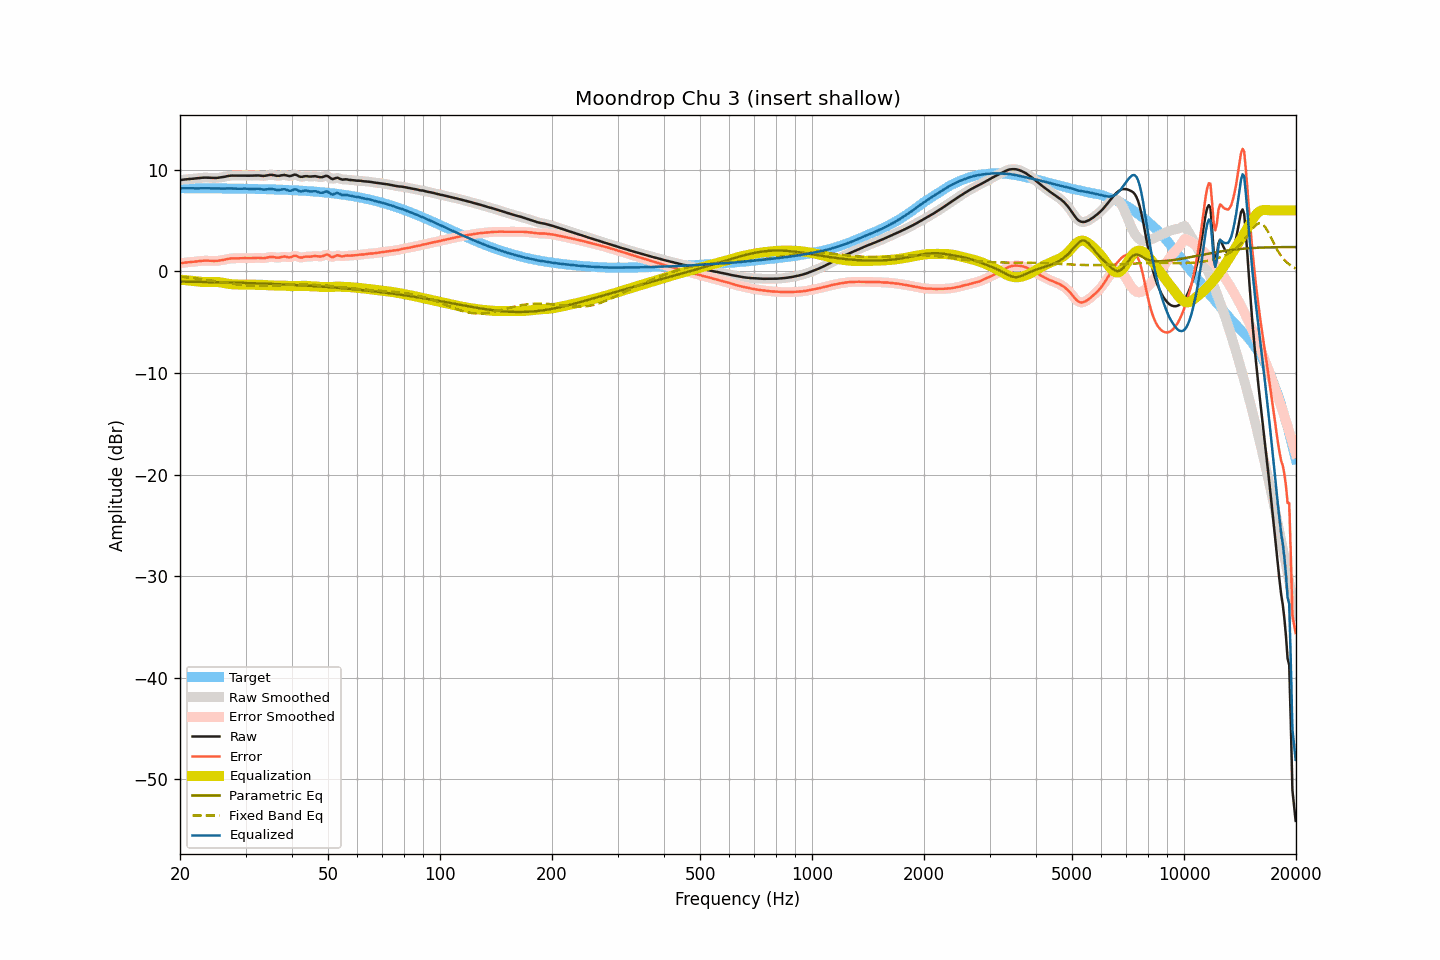

The data file committed next to this chart (first rows):
frequency, raw, smoothed, error, error_smoothed, equalization, parametric_eq, fixed_band_eq, equalized_raw, equalized_smoothed, target
20.00, 8.99, 8.99, 0.80, 0.80, -0.81, -1.00, -0.52, 8.18, 8.18, 8.19
20.20, 9.01, 9.01, 0.82, 0.83, -0.83, -1.01, -0.54, 8.19, 8.19, 8.19
20.40, 9.03, 9.03, 0.85, 0.85, -0.84, -1.01, -0.55, 8.19, 8.19, 8.19
20.61, 9.05, 9.05, 0.87, 0.86, -0.86, -1.01, -0.57, 8.19, 8.19, 8.18
20.81, 9.06, 9.06, 0.88, 0.88, -0.88, -1.01, -0.58, 8.18, 8.19, 8.18
21.02, 9.08, 9.08, 0.90, 0.90, -0.89, -1.02, -0.60, 8.19, 8.19, 8.18
21.23, 9.09, 9.09, 0.91, 0.91, -0.91, -1.02, -0.62, 8.18, 8.18, 8.18
21.44, 9.11, 9.11, 0.93, 0.93, -0.93, -1.02, -0.64, 8.18, 8.18, 8.18
21.66, 9.12, 9.12, 0.94, 0.94, -0.94, -1.02, -0.66, 8.18, 8.18, 8.18
21.87, 9.14, 9.14, 0.96, 0.96, -0.96, -1.03, -0.67, 8.18, 8.18, 8.18
22.09, 9.15, 9.15, 0.97, 0.97, -0.98, -1.03, -0.69, 8.17, 8.17, 8.18
22.31, 9.17, 9.17, 0.99, 0.99, -1.00, -1.03, -0.71, 8.17, 8.18, 8.18
22.54, 9.19, 9.19, 1.01, 1.01, -1.01, -1.03, -0.73, 8.18, 8.18, 8.18
22.76, 9.21, 9.21, 1.03, 1.03, -1.03, -1.04, -0.76, 8.18, 8.18, 8.18
22.99, 9.22, 9.22, 1.04, 1.05, -1.04, -1.04, -0.78, 8.18, 8.18, 8.18
23.22, 9.23, 9.23, 1.06, 1.05, -1.05, -1.04, -0.80, 8.18, 8.18, 8.17
23.45, 9.23, 9.23, 1.06, 1.06, -1.05, -1.05, -0.82, 8.18, 8.18, 8.17
23.69, 9.23, 9.23, 1.06, 1.06, -1.05, -1.05, -0.84, 8.18, 8.18, 8.17
23.92, 9.22, 9.22, 1.05, 1.05, -1.05, -1.05, -0.87, 8.17, 8.17, 8.17
24.16, 9.21, 9.21, 1.04, 1.04, -1.04, -1.06, -0.89, 8.17, 8.17, 8.17
24.40, 9.20, 9.20, 1.03, 1.03, -1.04, -1.06, -0.91, 8.16, 8.17, 8.17
24.65, 9.20, 9.20, 1.03, 1.03, -1.04, -1.06, -0.94, 8.16, 8.16, 8.17
24.89, 9.20, 9.20, 1.03, 1.03, -1.04, -1.07, -0.96, 8.16, 8.16, 8.17
25.14, 9.20, 9.21, 1.04, 1.04, -1.05, -1.07, -0.99, 8.15, 8.16, 8.17
25.39, 9.22, 9.22, 1.06, 1.05, -1.06, -1.07, -1.01, 8.16, 8.16, 8.16
25.65, 9.24, 9.24, 1.08, 1.08, -1.08, -1.08, -1.04, 8.16, 8.16, 8.16
25.91, 9.26, 9.26, 1.10, 1.10, -1.11, -1.08, -1.06, 8.15, 8.16, 8.16
26.16, 9.29, 9.29, 1.13, 1.13, -1.14, -1.08, -1.09, 8.15, 8.15, 8.16
26.43, 9.32, 9.32, 1.16, 1.17, -1.17, -1.09, -1.11, 8.15, 8.16, 8.16
26.69, 9.36, 9.36, 1.20, 1.20, -1.20, -1.09, -1.14, 8.16, 8.16, 8.16
26.96, 9.39, 9.39, 1.24, 1.23, -1.22, -1.09, -1.16, 8.17, 8.16, 8.15
27.23, 9.41, 9.41, 1.26, 1.26, -1.25, -1.10, -1.19, 8.16, 8.17, 8.15
27.50, 9.43, 9.43, 1.28, 1.28, -1.26, -1.10, -1.21, 8.17, 8.16, 8.15
27.77, 9.43, 9.43, 1.28, 1.28, -1.27, -1.11, -1.23, 8.16, 8.16, 8.15
28.05, 9.43, 9.43, 1.28, 1.28, -1.28, -1.11, -1.26, 8.15, 8.15, 8.15
28.33, 9.42, 9.42, 1.28, 1.28, -1.29, -1.11, -1.28, 8.13, 8.13, 8.14
28.62, 9.42, 9.42, 1.28, 1.28, -1.29, -1.12, -1.30, 8.13, 8.13, 8.14
28.90, 9.42, 9.42, 1.28, 1.28, -1.29, -1.12, -1.32, 8.13, 8.13, 8.14
29.19, 9.43, 9.43, 1.29, 1.29, -1.29, -1.13, -1.33, 8.14, 8.14, 8.14
29.48, 9.44, 9.44, 1.31, 1.30, -1.30, -1.13, -1.35, 8.15, 8.14, 8.14
29.78, 9.44, 9.44, 1.31, 1.31, -1.30, -1.14, -1.37, 8.14, 8.14, 8.13
30.08, 9.44, 9.44, 1.31, 1.31, -1.30, -1.14, -1.38, 8.14, 8.14, 8.13
30.38, 9.43, 9.43, 1.30, 1.30, -1.30, -1.15, -1.39, 8.13, 8.13, 8.13
30.68, 9.42, 9.42, 1.30, 1.30, -1.31, -1.15, -1.40, 8.11, 8.12, 8.12
30.99, 9.42, 9.42, 1.30, 1.30, -1.31, -1.16, -1.41, 8.11, 8.11, 8.12
31.30, 9.42, 9.42, 1.30, 1.30, -1.31, -1.16, -1.42, 8.11, 8.11, 8.12
31.61, 9.43, 9.43, 1.31, 1.31, -1.31, -1.17, -1.43, 8.12, 8.12, 8.12
31.93, 9.44, 9.44, 1.33, 1.33, -1.31, -1.17, -1.43, 8.13, 8.13, 8.11
32.24, 9.44, 9.44, 1.33, 1.33, -1.31, -1.18, -1.43, 8.13, 8.13, 8.11
32.57, 9.44, 9.43, 1.34, 1.33, -1.31, -1.18, -1.44, 8.13, 8.12, 8.11
32.89, 9.42, 9.42, 1.32, 1.32, -1.32, -1.19, -1.44, 8.10, 8.10, 8.10
33.22, 9.40, 9.40, 1.30, 1.30, -1.33, -1.19, -1.44, 8.08, 8.08, 8.10
33.55, 9.39, 9.40, 1.30, 1.30, -1.34, -1.20, -1.43, 8.05, 8.06, 8.09
33.89, 9.41, 9.41, 1.32, 1.32, -1.35, -1.21, -1.43, 8.06, 8.06, 8.09
34.23, 9.44, 9.44, 1.35, 1.35, -1.36, -1.21, -1.43, 8.08, 8.08, 8.09
34.57, 9.47, 9.47, 1.39, 1.39, -1.37, -1.22, -1.42, 8.10, 8.10, 8.08
34.92, 9.50, 9.49, 1.42, 1.42, -1.38, -1.23, -1.41, 8.12, 8.11, 8.08
35.27, 9.50, 9.50, 1.43, 1.43, -1.39, -1.23, -1.41, 8.12, 8.11, 8.07
35.62, 9.48, 9.48, 1.41, 1.41, -1.39, -1.24, -1.40, 8.09, 8.09, 8.07
35.97, 9.45, 9.45, 1.39, 1.38, -1.39, -1.24, -1.39, 8.06, 8.05, 8.06
... 635 more rows
